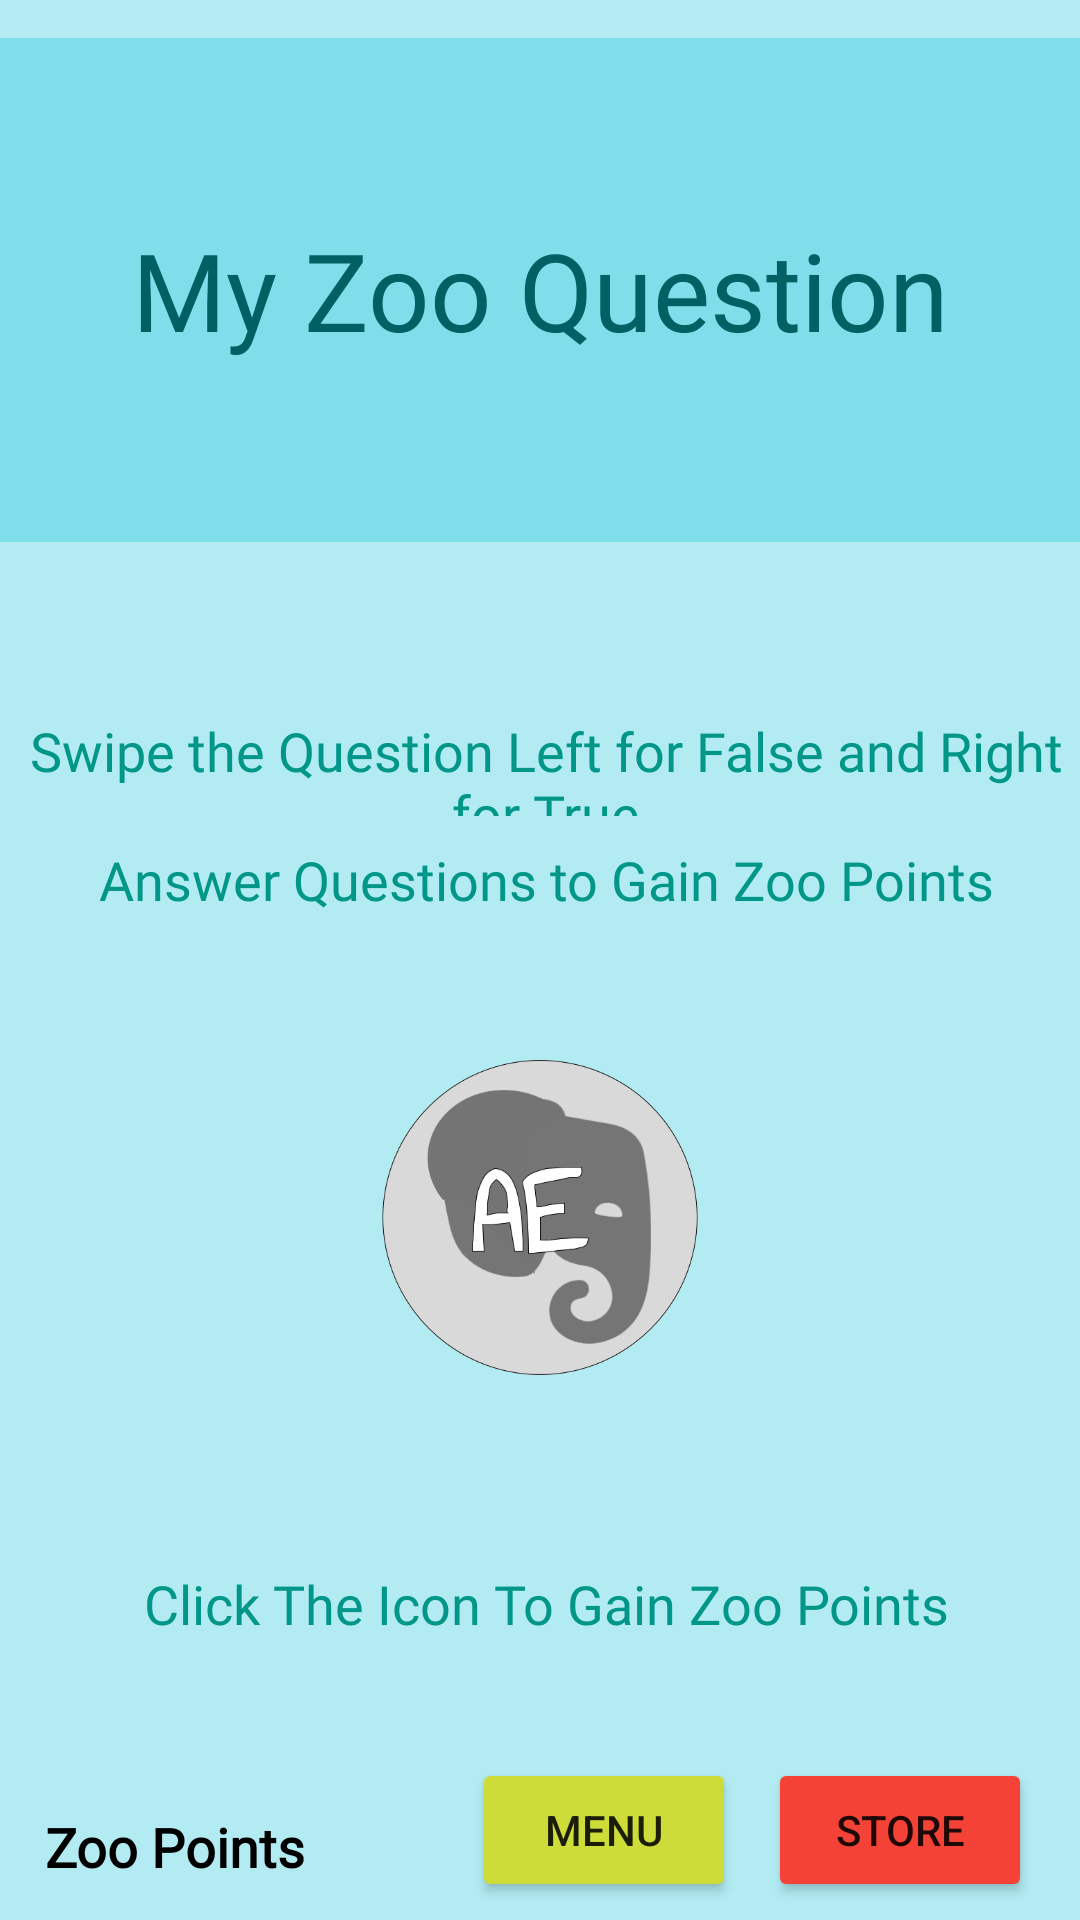

Reconstruct the res/layout file that produces this screen, plus the resources it refers to.
<!-- AndroidManifest.xml: application theme Theme.MyApplication -->
<!-- res/layout/activity_my_zoo.xml -->
<?xml version="1.0" encoding="utf-8"?>

<androidx.constraintlayout.widget.ConstraintLayout xmlns:android="http://schemas.android.com/apk/res/android"
    xmlns:app="http://schemas.android.com/apk/res-auto"
    xmlns:tools="http://schemas.android.com/tools"
    android:layout_width="match_parent"
    android:layout_height="match_parent"
    android:background="#B2EBF2"
    tools:context=".MyZooActivity">

    <Button
        android:id="@+id/store_button"
        android:layout_width="wrap_content"
        android:layout_height="wrap_content"
        android:text="@string/store"
        app:backgroundTint="#F44336"
        app:layout_constraintBottom_toBottomOf="parent"
        app:layout_constraintEnd_toEndOf="parent"
        app:layout_constraintHorizontal_bias="0.941"
        app:layout_constraintStart_toStartOf="parent"
        app:layout_constraintTop_toTopOf="parent"
        app:layout_constraintVertical_bias="0.99" />

    <Button
        android:id="@+id/menu_from_clicker"
        android:layout_width="wrap_content"
        android:layout_height="wrap_content"
        android:text="@string/menu"
        app:backgroundTint="#CDDC39"
        app:layout_constraintBottom_toBottomOf="parent"
        app:layout_constraintEnd_toEndOf="parent"
        app:layout_constraintHorizontal_bias="0.579"
        app:layout_constraintStart_toStartOf="parent"
        app:layout_constraintTop_toTopOf="parent"
        app:layout_constraintVertical_bias="0.99" />

    <ImageView
        android:id="@+id/clicker_icon"
        android:layout_width="222dp"
        android:layout_height="235dp"
        android:contentDescription="@string/click_icon"
        app:layout_constraintBottom_toBottomOf="parent"
        app:layout_constraintEnd_toEndOf="parent"
        app:layout_constraintStart_toStartOf="parent"
        app:layout_constraintTop_toTopOf="parent"
        app:layout_constraintVertical_bias="0.712"
        app:srcCompat="@drawable/asian_elephant_badge" />

    <TextView
        android:id="@+id/click_instructions"
        android:layout_width="369dp"
        android:layout_height="34dp"
        android:background="#00FFFFFF"
        android:fontFamily="@font/annie_use_your_telescope"
        android:gravity="center"
        android:text="@string/click_the_icon_to_gain_zoo_points"
        android:textColor="#009688"
        android:textSize="18sp"
        app:layout_constraintBottom_toBottomOf="parent"
        app:layout_constraintEnd_toEndOf="parent"
        app:layout_constraintHorizontal_bias="0.333"
        app:layout_constraintStart_toStartOf="parent"
        app:layout_constraintTop_toTopOf="parent"
        app:layout_constraintVertical_bias="0.854" />

    <TextView
        android:id="@+id/swipe_instructions"
        android:layout_width="369dp"
        android:layout_height="34dp"
        android:background="#00FFFFFF"
        android:fontFamily="@font/annie_use_your_telescope"
        android:gravity="center"
        android:text="@string/swipe_the_question_left_for_false_and_right_for_true"
        android:textColor="#009688"
        android:textSize="18sp"
        app:layout_constraintBottom_toBottomOf="parent"
        app:layout_constraintEnd_toEndOf="parent"
        app:layout_constraintHorizontal_bias="0.333"
        app:layout_constraintStart_toStartOf="parent"
        app:layout_constraintTop_toTopOf="parent"
        app:layout_constraintVertical_bias="0.393" />

    <TextView
        android:id="@+id/swipe_instructions3"
        android:layout_width="369dp"
        android:layout_height="34dp"
        android:background="#00FFFFFF"
        android:fontFamily="@font/annie_use_your_telescope"
        android:gravity="center"
        android:text="@string/answer_questions_to_gain_zoo_points"
        android:textColor="#009688"
        android:textSize="18sp"
        app:layout_constraintBottom_toBottomOf="parent"
        app:layout_constraintEnd_toEndOf="parent"
        app:layout_constraintHorizontal_bias="0.333"
        app:layout_constraintStart_toStartOf="parent"
        app:layout_constraintTop_toTopOf="parent"
        app:layout_constraintVertical_bias="0.456" />

    <TextView
        android:id="@+id/my_zoo_question"
        android:layout_width="360dp"
        android:layout_height="168dp"
        android:background="#80DEEA"
        android:fontFamily="@font/annie_use_your_telescope"
        android:gravity="center"
        android:text="@string/my_zoo_question"
        android:textColor="#006064"
        android:textSize="36sp"
        app:layout_constraintBottom_toBottomOf="parent"
        app:layout_constraintEnd_toEndOf="parent"
        app:layout_constraintHorizontal_bias="0.494"
        app:layout_constraintStart_toStartOf="parent"
        app:layout_constraintTop_toTopOf="parent"
        app:layout_constraintVertical_bias="0.027" />

    <TextView
        android:id="@+id/score_display"
        android:layout_width="149dp"
        android:layout_height="49dp"
        android:fontFamily="@font/annie_use_your_telescope"
        android:gravity="left|center_vertical"
        android:paddingLeft="15dp"
        android:text="Zoo Points"
        android:textColor="#000000"
        android:textSize="18sp"
        android:textStyle="bold"
        app:layout_constraintBottom_toBottomOf="parent"
        app:layout_constraintEnd_toEndOf="parent"
        app:layout_constraintHorizontal_bias="0.0"
        app:layout_constraintStart_toStartOf="parent"
        app:layout_constraintTop_toTopOf="parent"
        app:layout_constraintVertical_bias="1.0" />

</androidx.constraintlayout.widget.ConstraintLayout>
<!-- resources referenced by this layout -->
<resources>
  <!-- drawable asian_elephant_badge: png bitmap (drawable, 39563 bytes) -->
  <string name="answer_questions_to_gain_zoo_points">Answer Questions to Gain Zoo Points</string>
  <string name="click_icon">click_icon</string>
  <string name="click_the_icon_to_gain_zoo_points">Click The Icon To Gain Zoo Points</string>
  <string name="menu">Menu</string>
  <string name="my_zoo_question">My Zoo Question</string>
  <string name="store">Store</string>
  <string name="swipe_the_question_left_for_false_and_right_for_true">Swipe the Question Left for False and Right for True</string>
  <style name="Theme.MyApplication" parent="Theme.MaterialComponents.DayNight.DarkActionBar">
          
          <item name="colorPrimary">@color/teal_200</item>
          <item name="colorPrimaryVariant">@color/teal_700</item>
          <item name="colorOnPrimary">@color/white</item>
          
          <item name="colorSecondary">@color/teal_200</item>
          <item name="colorSecondaryVariant">@color/teal_700</item>
          <item name="colorOnSecondary">@color/black</item>
          
          <item name="android:statusBarColor" tools:targetApi="l">?attr/colorPrimaryVariant</item>
          
      </style>
  <!-- not gathered from this repository: default colours our renderer supplied (Android Studio template values) -->
  <color name="teal_200">#FF03DAC5</color>
  <color name="teal_700">#FF018786</color>
  <color name="black">#FF000000</color>
  <color name="white">#FFFFFFFF</color>
</resources>
